Photos from the image-classification dataset "dataset_unificado" in the GitHub repository Portant346/maze_solver_model_comparison. Its 9 classes are: arrow left, arrow right, arrow up, cross, free path, goal, wall, wall left, wall right.

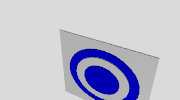
Label: goal

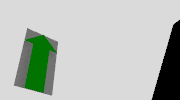
Label: arrow up

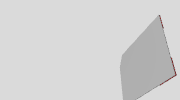
Label: free path

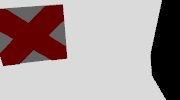
Label: cross

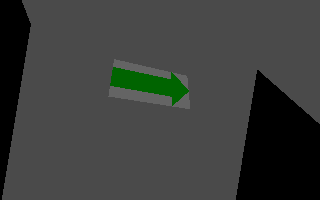
Label: arrow right

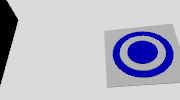
Label: goal
